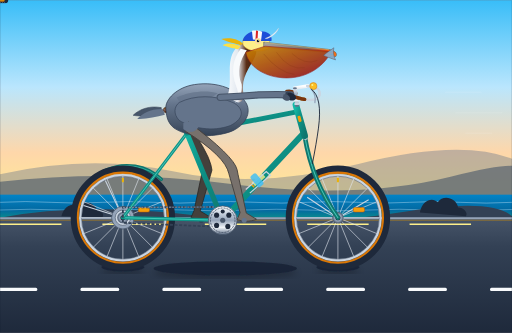
t = 0.00 s
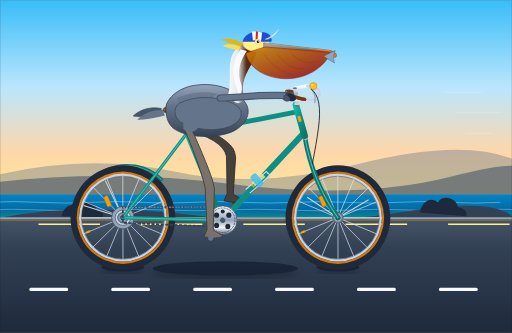
t = 0.69 s
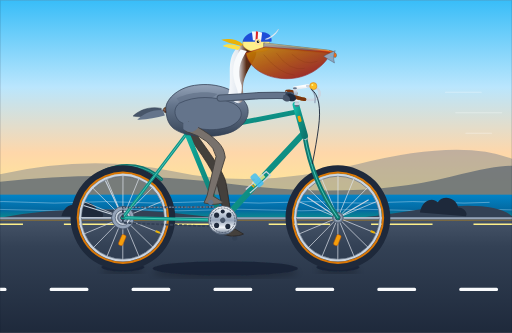
t = 1.31 s
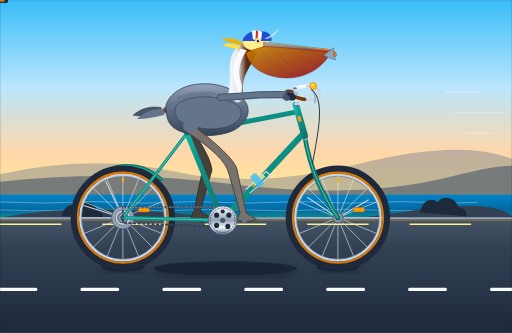
t = 2.00 s
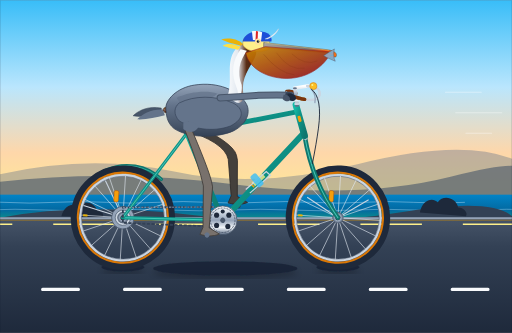
t = 2.76 s
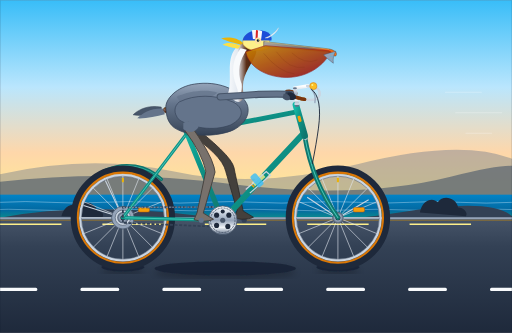
t = 3.00 s

The animated SVG that drew these frames (rendered in a browser with its animation timeline set to each time). Animation: 17 SMIL elements (animate=7,animateTransform=10); one cycle of 4.00 s, repeats indefinitely.

<svg xmlns="http://www.w3.org/2000/svg" viewBox="0 0 1000 650" width="100%" height="100%">
  <defs>
    <!-- Sky & Environment Gradients -->
    <linearGradient id="skyGrad" x1="0" y1="0" x2="0" y2="1">
      <stop offset="0%" stop-color="#38bdf8"/>
      <stop offset="40%" stop-color="#bae6fd"/>
      <stop offset="70%" stop-color="#fed7aa"/>
      <stop offset="100%" stop-color="#fef08a"/>
    </linearGradient>
    <linearGradient id="oceanGrad" x1="0" y1="0" x2="0" y2="1">
      <stop offset="0%" stop-color="#0284c7"/>
      <stop offset="60%" stop-color="#0369a1"/>
      <stop offset="100%" stop-color="#0d9488"/>
    </linearGradient>
    <linearGradient id="roadGrad" x1="0" y1="0" x2="0" y2="1">
      <stop offset="0%" stop-color="#475569"/>
      <stop offset="25%" stop-color="#334155"/>
      <stop offset="100%" stop-color="#1e293b"/>
    </linearGradient>

    <!-- Bicycle Metallic & Finish Gradients -->
    <linearGradient id="frameGrad" x1="0" y1="0" x2="1" y2="1">
      <stop offset="0%" stop-color="#14b8a6"/>
      <stop offset="40%" stop-color="#0d9488"/>
      <stop offset="100%" stop-color="#0f766e"/>
    </linearGradient>
    <linearGradient id="chromeGrad" x1="0" y1="0" x2="0" y2="1">
      <stop offset="0%" stop-color="#ffffff"/>
      <stop offset="25%" stop-color="#cbd5e1"/>
      <stop offset="50%" stop-color="#94a3b8"/>
      <stop offset="75%" stop-color="#f1f5f9"/>
      <stop offset="100%" stop-color="#64748b"/>
    </linearGradient>
    <linearGradient id="leatherGrad" x1="0" y1="0" x2="0" y2="1">
      <stop offset="0%" stop-color="#a16207"/>
      <stop offset="50%" stop-color="#78350f"/>
      <stop offset="100%" stop-color="#451a03"/>
    </linearGradient>
    <radialGradient id="hubGrad" cx="50%" cy="50%" r="50%">
      <stop offset="0%" stop-color="#ffffff"/>
      <stop offset="60%" stop-color="#94a3b8"/>
      <stop offset="100%" stop-color="#475569"/>
    </radialGradient>

    <!-- Pelican Plumage & Anatomical Gradients -->
    <linearGradient id="pelicanPouch" x1="0" y1="0" x2="1" y2="1">
      <stop offset="0%" stop-color="#ca8a04"/>
      <stop offset="40%" stop-color="#b45309"/>
      <stop offset="85%" stop-color="#991b1b"/>
      <stop offset="100%" stop-color="#7c2d12"/>
    </linearGradient>
    <linearGradient id="pelicanNeck" x1="0" y1="0" x2="1" y2="0">
      <stop offset="0%" stop-color="#f8fafc"/>
      <stop offset="35%" stop-color="#e2e8f0"/>
      <stop offset="65%" stop-color="#5a2e17"/>
      <stop offset="100%" stop-color="#3b1a08"/>
    </linearGradient>
    <linearGradient id="pelicanBody" x1="0" y1="0" x2="0" y2="1">
      <stop offset="0%" stop-color="#94a3b8"/>
      <stop offset="40%" stop-color="#64748b"/>
      <stop offset="80%" stop-color="#475569"/>
      <stop offset="100%" stop-color="#334155"/>
    </linearGradient>
    <linearGradient id="billGrad" x1="0" y1="0" x2="1" y2="0">
      <stop offset="0%" stop-color="#a8a29e"/>
      <stop offset="60%" stop-color="#78716c"/>
      <stop offset="85%" stop-color="#ea580c"/>
      <stop offset="100%" stop-color="#f97316"/>
    </linearGradient>

    <!-- Filters -->
    <filter id="softShadow" x="-20%" y="-20%" width="140%" height="140%">
      <feGaussianBlur in="SourceAlpha" stdDeviation="6"/>
      <feColorMatrix type="matrix" values="0 0 0 0 0   0 0 0 0 0   0 0 0 0 0  0 0 0 0.35 0"/>
      <feOffset dx="0" dy="8"/>
      <feBlend in="SourceGraphic" in2="blurOut" mode="normal"/>
    </filter>

    <style><![CDATA[
      .spoke { stroke: #e2e8f0; stroke-width: 1.4; opacity: 0.85; }
      .tire-tread { stroke: #1e293b; stroke-width: 14; fill: none; }
      .tan-wall { stroke: #d97706; stroke-width: 4; fill: none; }
      .rim-edge { stroke: #cbd5e1; stroke-width: 5; fill: none; }
      .frame-tube { stroke: url(#frameGrad); stroke-linecap: round; stroke-linejoin: round; }
      .chrome-part { fill: url(#chromeGrad); stroke: #64748b; stroke-width: 0.8; }
    ]]></style>
  </defs>

  <!-- ================= BACKGROUND SCENERY ================= -->
  <!-- Sky -->
  <rect x="0" y="0" width="1000" height="425" fill="url(#skyGrad)"/>

  <!-- Distant Coastal Headlands (Pacific Coast Highway vibe) -->
  <path d="M 0 340 Q 180 300 340 335 T 700 320 T 1000 310 L 1000 390 L 0 390 Z" fill="#64748b" opacity="0.4"/>
  <path d="M 0 355 Q 220 330 460 360 T 880 345 T 1000 350 L 1000 405 L 0 405 Z" fill="#475569" opacity="0.6"/>

  <!-- Pacific Ocean Horizon -->
  <rect x="0" y="380" width="1000" height="50" fill="url(#oceanGrad)"/>
  <!-- Distant Animated Ocean Wave Crests -->
  <path d="M 0 395 Q 50 392 100 395 T 200 395 T 300 395 T 400 395 T 500 395 T 600 395 T 700 395 T 800 395 T 900 395 T 1000 395" fill="none" stroke="#e0f2fe" stroke-width="1.2" opacity="0.6">
    <animateTransform attributeName="transform" type="translate" from="0 0" to="-100 0" dur="3s" repeatCount="indefinite"/>
  </path>
  <path d="M 0 410 Q 60 407 120 410 T 240 410 T 360 410 T 480 410 T 600 410 T 720 410 T 840 410 T 960 410 T 1080 410" fill="none" stroke="#bae6fd" stroke-width="1.5" opacity="0.5">
    <animateTransform attributeName="transform" type="translate" from="0 0" to="-120 0" dur="2.2s" repeatCount="indefinite"/>
  </path>

  <!-- Distant Coast Bluffs & Cypress Silhouettes -->
  <path d="M 0 425 Q 160 395 380 420 T 780 415 T 1000 422 L 1000 435 L 0 435 Z" fill="#334155"/>
  <path d="M 820 415 C 825 390 845 385 855 395 C 865 380 890 385 895 405 C 905 405 915 415 910 422 Z" fill="#1e293b"/>
  <path d="M 120 422 C 125 400 145 395 155 402 C 165 390 185 395 190 412 C 198 412 205 418 200 424 Z" fill="#1e293b"/>

  <!-- Road & Shoulder -->
  <rect x="0" y="425" width="1000" height="225" fill="url(#roadGrad)"/>
  <!-- Road Edge Dirt/Gravel Shoulder -->
  <line x1="0" y1="426" x2="1000" y2="426" stroke="#94a3b8" stroke-width="4"/>
  <line x1="0" y1="430" x2="1000" y2="430" stroke="#ca8a04" stroke-width="2" opacity="0.5"/>

  <!-- Moving White Road Speed Dashes (Simulating Forward Travel) -->
  <g>
    <line x1="0" y1="565" x2="1000" y2="565" stroke="#f8fafc" stroke-width="6" stroke-linecap="round" stroke-dasharray="70 90">
      <animate attributeName="stroke-dashoffset" from="0" to="-320" dur="1s" repeatCount="indefinite"/>
    </line>
    <line x1="0" y1="438" x2="1000" y2="438" stroke="#fef08a" stroke-width="3" stroke-dasharray="120 80">
      <animate attributeName="stroke-dashoffset" from="0" to="-400" dur="1s" repeatCount="indefinite"/>
    </line>
  </g>

  <!-- Subtle Speed-Lines in the Breeze -->
  <path d="M 980 220 L 890 220 M 940 180 L 870 180 M 960 260 L 910 260" stroke="#ffffff" stroke-width="2" stroke-linecap="round" opacity="0.3">
    <animate attributeName="opacity" values="0.1;0.4;0.1" dur="0.8s" repeatCount="indefinite"/>
  </path>

  <!-- ================= GROUND SHADOWS ================= -->
  <!-- Bicycle and Pelican Ground Contact Shadows -->
  <g opacity="0.6">
    <!-- Rear Tire Shadow -->
    <ellipse cx="240" cy="522" rx="42" ry="8" fill="#0f172a" filter="url(#softShadow)"/>
    <!-- Front Tire Shadow -->
    <ellipse cx="660" cy="522" rx="42" ry="8" fill="#0f172a" filter="url(#softShadow)"/>
    <!-- Central Frame & Rider Shadow -->
    <ellipse cx="440" cy="524" rx="140" ry="14" fill="#0f172a" filter="url(#softShadow)">
      <animate attributeName="rx" values="140;144;138;144;140" dur="2s" repeatCount="indefinite"/>
    </ellipse>
  </g>

  <!-- ================= BACKGROUND BICYCLE & RIDER ELEMENTS ================= -->

  <!-- Non-Drive Side (Left) Pedal & Crank Arm [180 deg out-of-phase] -->
  <!-- Bottom Bracket at (435, 430), crank length 42, pointing left at (393, 430) at t=0 -->
  <g id="crank-arm-left">
    <animateTransform attributeName="transform" type="rotate"
      from="0 435 430" to="360 435 430" dur="2s" repeatCount="indefinite"/>
    <!-- Left Crank Arm (Drawn at 180 deg) -->
    <line x1="435" y1="430" x2="393" y2="430" stroke="#475569" stroke-width="7" stroke-linecap="round"/>
    <circle cx="393" cy="430" r="5" fill="#334155"/>
    <!-- Left Pedal (Counter-rotating to stay level) -->
    <g transform="translate(393, 430)">
      <animateTransform attributeName="transform" type="rotate"
        from="0 0 0" to="-360 0 0" dur="2s" repeatCount="indefinite"/>
      <!-- Pedal spindle & body -->
      <rect x="-14" y="-4" width="28" height="8" rx="2" fill="#1e293b" stroke="#0f172a" stroke-width="1"/>
      <rect x="-8" y="-2" width="16" height="4" rx="1" fill="#d97706" opacity="0.8"/>
    </g>
  </g>

  <!-- Pelican Left Leg (Background Leg - Shaded darker for depth, 180 deg out-of-phase) -->
  <path fill="#44403c" stroke="#292524" stroke-width="1.5" stroke-linejoin="round">
    <animate attributeName="d" dur="2s" repeatCount="indefinite"
      values="
        M 362 234 Q 406 296 412 322 L 414 332 L 391 412 L 411 424 Q 403 428 387 428 L 373 425 L 379 411 L 396 330 Q 389 296 356 252 Z;
        M 362 234 Q 421 271 427 297 L 429 307 L 403 382 L 423 394 Q 415 398 399 398 L 385 395 L 391 381 L 411 305 Q 404 271 356 252 Z;
        M 362 234 Q 441 256 447 282 L 449 292 L 433 370 L 453 382 Q 445 386 429 386 L 415 383 L 421 369 L 431 290 Q 424 256 356 252 Z;
        M 362 234 Q 456 276 462 302 L 464 312 L 463 382 L 483 394 Q 475 398 459 398 L 445 395 L 451 381 L 446 310 Q 439 276 356 252 Z;
        M 362 234 Q 451 301 457 327 L 459 337 L 475 412 L 495 424 Q 487 428 471 428 L 457 425 L 463 411 L 441 335 Q 434 301 356 252 Z;
        M 362 234 Q 441 326 447 352 L 449 362 L 463 442 L 483 454 Q 475 458 459 458 L 445 455 L 451 441 L 431 360 Q 424 326 356 252 Z;
        M 362 234 Q 416 336 422 362 L 424 372 L 433 454 L 453 466 Q 445 470 429 470 L 415 467 L 421 453 L 406 370 Q 399 336 356 252 Z;
        M 362 234 Q 401 326 407 352 L 409 362 L 403 442 L 423 454 Q 415 458 399 458 L 385 455 L 391 441 L 391 360 Q 384 326 356 252 Z;
        M 362 234 Q 406 296 412 322 L 414 332 L 391 412 L 411 424 Q 403 428 387 428 L 373 425 L 379 411 L 396 330 Q 389 296 356 252 Z
      "
    />
  </path>

  <!-- Left Handlebar Grip & Far Brake Lever -->
  <path d="M 578 182 Q 570 176 560 178" stroke="#78350f" stroke-width="6" stroke-linecap="round" fill="none"/>
  <path d="M 560 178 Q 556 186 558 194" stroke="#94a3b8" stroke-width="2.5" fill="none"/>

  <!-- ================= BICYCLE WHEELS (ROTATING) ================= -->

  <!-- REAR WHEEL (Center: 240, 425) -->
  <g id="rear-wheel">
    <!-- Non-rotating Rear Fender (Mudguard) -->
    <path d="M 150 425 A 98 98 0 0 1 315 350" fill="none" stroke="#0f766e" stroke-width="7" stroke-linecap="round"/>
    <path d="M 150 425 A 98 98 0 0 1 315 350" fill="none" stroke="#5eead4" stroke-width="1.5" stroke-linecap="round" opacity="0.6"/>
    <!-- Fender Stays to Axle -->
    <line x1="240" y1="425" x2="160" y2="400" stroke="#cbd5e1" stroke-width="2"/>
    <line x1="240" y1="425" x2="200" y2="340" stroke="#cbd5e1" stroke-width="2"/>

    <!-- Rotating Wheel Assembly -->
    <g>
      <animateTransform attributeName="transform" type="rotate"
        from="0 240 425" to="360 240 425" dur="1s" repeatCount="indefinite"/>

      <!-- Outer Tire Tread & Tan Sidewall -->
      <circle cx="240" cy="425" r="95" class="tire-tread"/>
      <circle cx="240" cy="425" r="88" class="tan-wall"/>
      <!-- Aluminum Rim -->
      <circle cx="240" cy="425" r="83" class="rim-edge"/>
      <circle cx="240" cy="425" r="81" stroke="#475569" stroke-width="1" fill="none"/>

      <!-- 16 Cross-Laced Wire Spokes -->
      <line x1="240" y1="425" x2="240" y2="343" class="spoke"/>
      <line x1="240" y1="425" x2="240" y2="507" class="spoke"/>
      <line x1="240" y1="425" x2="158" y2="425" class="spoke"/>
      <line x1="240" y1="425" x2="322" y2="425" class="spoke"/>
      <line x1="240" y1="425" x2="298" y2="367" class="spoke"/>
      <line x1="240" y1="425" x2="182" y2="483" class="spoke"/>
      <line x1="240" y1="425" x2="182" y2="367" class="spoke"/>
      <line x1="240" y1="425" x2="298" y2="483" class="spoke"/>
      <line x1="240" y1="425" x2="271" y2="349" class="spoke"/>
      <line x1="240" y1="425" x2="209" y2="501" class="spoke"/>
      <line x1="240" y1="425" x2="164" y2="394" class="spoke"/>
      <line x1="240" y1="425" x2="316" y2="456" class="spoke"/>
      <line x1="240" y1="425" x2="316" y2="394" class="spoke"/>
      <line x1="240" y1="425" x2="164" y2="456" class="spoke"/>
      <line x1="240" y1="425" x2="209" y2="349" class="spoke"/>
      <line x1="240" y1="425" x2="271" y2="501" class="spoke"/>

      <!-- Valve Stem & Amber Wheel Reflector (Makes rotation ultra-clear) -->
      <rect x="238" y="347" width="4" height="9" fill="#eab308" rx="1"/>
      <rect x="270" y="405" width="22" height="9" rx="3" fill="#f59e0b" stroke="#b45309" stroke-width="1"/>

      <!-- Large Rear Cassette Sprocket -->
      <circle cx="240" cy="425" r="22" fill="#94a3b8" stroke="#475569" stroke-width="1.5"/>
      <circle cx="240" cy="425" r="15" fill="#cbd5e1" stroke="#334155" stroke-width="1"/>
      <!-- Hub Shell -->
      <circle cx="240" cy="425" r="11" fill="url(#hubGrad)"/>
      <circle cx="240" cy="425" r="5" fill="#1e293b"/>
    </g>
  </g>

  <!-- FRONT WHEEL (Center: 660, 425) -->
  <g id="front-wheel">
    <!-- Non-rotating Front Fender (Mudguard) -->
    <path d="M 585 365 A 98 98 0 0 1 735 375" fill="none" stroke="#0f766e" stroke-width="7" stroke-linecap="round"/>
    <path d="M 585 365 A 98 98 0 0 1 735 375" fill="none" stroke="#5eead4" stroke-width="1.5" stroke-linecap="round" opacity="0.6"/>
    <!-- Front Fender Stays -->
    <line x1="660" y1="425" x2="720" y2="390" stroke="#cbd5e1" stroke-width="2"/>
    <line x1="660" y1="425" x2="600" y2="385" stroke="#cbd5e1" stroke-width="2"/>

    <!-- Rotating Wheel Assembly -->
    <g>
      <animateTransform attributeName="transform" type="rotate"
        from="0 660 425" to="360 660 425" dur="1s" repeatCount="indefinite"/>

      <!-- Outer Tire Tread & Tan Sidewall -->
      <circle cx="660" cy="425" r="95" class="tire-tread"/>
      <circle cx="660" cy="425" r="88" class="tan-wall"/>
      <!-- Aluminum Rim -->
      <circle cx="660" cy="425" r="83" class="rim-edge"/>
      <circle cx="660" cy="425" r="81" stroke="#475569" stroke-width="1" fill="none"/>

      <!-- 16 Cross-Laced Wire Spokes -->
      <line x1="660" y1="425" x2="660" y2="343" class="spoke"/>
      <line x1="660" y1="425" x2="660" y2="507" class="spoke"/>
      <line x1="660" y1="425" x2="578" y2="425" class="spoke"/>
      <line x1="660" y1="425" x2="742" y2="425" class="spoke"/>
      <line x1="660" y1="425" x2="718" y2="367" class="spoke"/>
      <line x1="660" y1="425" x2="602" y2="483" class="spoke"/>
      <line x1="660" y1="425" x2="602" y2="367" class="spoke"/>
      <line x1="660" y1="425" x2="718" y2="483" class="spoke"/>
      <line x1="660" y1="425" x2="691" y2="349" class="spoke"/>
      <line x1="660" y1="425" x2="629" y2="501" class="spoke"/>
      <line x1="660" y1="425" x2="584" y2="394" class="spoke"/>
      <line x1="660" y1="425" x2="736" y2="456" class="spoke"/>
      <line x1="660" y1="425" x2="736" y2="394" class="spoke"/>
      <line x1="660" y1="425" x2="584" y2="456" class="spoke"/>
      <line x1="660" y1="425" x2="629" y2="349" class="spoke"/>
      <line x1="660" y1="425" x2="691" y2="501" class="spoke"/>

      <!-- Valve Stem & Amber Wheel Reflector -->
      <rect x="658" y="347" width="4" height="9" fill="#eab308" rx="1"/>
      <rect x="690" y="405" width="22" height="9" rx="3" fill="#f59e0b" stroke="#b45309" stroke-width="1"/>

      <!-- Front Hub Shell -->
      <circle cx="660" cy="425" r="11" fill="url(#hubGrad)"/>
      <circle cx="660" cy="425" r="5" fill="#1e293b"/>
    </g>
  </g>

  <!-- ================= BICYCLE FRAMEWORK & DRIVETRAIN ================= -->

  <!-- Rear Triangle Stays -->
  <!-- Chainstay: Rear Hub (240, 425) to BB (435, 430) -->
  <line x1="240" y1="425" x2="435" y2="430" stroke="#0d9488" stroke-width="7" stroke-linecap="round"/>
  <line x1="240" y1="425" x2="435" y2="430" stroke="#5eead4" stroke-width="1.8" stroke-linecap="round" opacity="0.7"/>
  <!-- Seatstay: Rear Hub (240, 425) to Seat Lug (365, 260) -->
  <line x1="240" y1="425" x2="365" y2="260" stroke="#0d9488" stroke-width="6" stroke-linecap="round"/>
  <line x1="240" y1="425" x2="365" y2="260" stroke="#99f6e4" stroke-width="1.5" opacity="0.6"/>

  <!-- Bicycle Chain (Connecting Chainring 435,430 to Rear Cog 240,425) -->
  <path d="M 240 405 L 435 404 A 28 28 0 0 1 458 444 L 240 435 Z" fill="none" stroke="#334155" stroke-width="3.5" stroke-dasharray="6 3"/>
  <path d="M 240 405 L 435 404" stroke="#94a3b8" stroke-width="1.5" stroke-dasharray="4 2"/>

  <!-- Front Fork -->
  <!-- Sloping down from Head Tube (595, 265) curving forward to Front Axle (660, 425) -->
  <path d="M 595 265 Q 610 355 660 425" fill="none" stroke="#0f766e" stroke-width="9" stroke-linecap="round"/>
  <path d="M 595 265 Q 610 355 660 425" fill="none" stroke="#5eead4" stroke-width="2" stroke-linecap="round" opacity="0.7"/>
  <!-- Polished Chrome Fork Crown -->
  <path d="M 590 263 L 602 266 L 598 274 L 588 270 Z" fill="url(#chromeGrad)"/>

  <!-- Main Triangle Frame Tubes -->
  <!-- Seat Tube: BB (435, 430) up to Seat Lug (365, 260) extending to Seat Clamp (360, 248) -->
  <line x1="435" y1="430" x2="360" y2="248" class="frame-tube" stroke-width="10"/>
  <!-- Down Tube: BB (435, 430) to Lower Head Tube (593, 260) -->
  <line x1="435" y1="430" x2="593" y2="260" class="frame-tube" stroke-width="12"/>
  <!-- Top Tube: Seat Lug (365, 260) to Upper Head Tube (582, 218) -->
  <line x1="365" y1="260" x2="582" y2="218" class="frame-tube" stroke-width="9.5"/>
  <!-- Head Tube: (595, 265) to (578, 205) -->
  <line x1="595" y1="265" x2="578" y2="205" class="frame-tube" stroke-width="13"/>
  <!-- Vintage Head Badge & Accent Bands on Down Tube -->
  <rect x="582" y="226" width="6" height="12" fill="#f59e0b" rx="2" transform="rotate(-15 585 232)"/>
  <line x1="495" y1="360" x2="515" y2="342" stroke="#fef08a" stroke-width="10" opacity="0.8"/>
  <line x1="492" y1="363" x2="494" y2="361" stroke="#f59e0b" stroke-width="10"/>

  <!-- Water Bottle Cage on Down Tube -->
  <path d="M 480 370 L 520 335 L 528 342 L 488 377" fill="none" stroke="#cbd5e1" stroke-width="2.5"/>
  <rect x="495" y="338" width="14" height="28" rx="4" fill="#38bdf8" opacity="0.8" transform="rotate(-40 502 352)"/>

  <!-- Seatpost & Saddle -->
  <!-- Polished Chrome Seatpost -->
  <line x1="362" y1="250" x2="352" y2="218" stroke="url(#chromeGrad)" stroke-width="6"/>
  <!-- Seatpost Clamp Bolt -->
  <circle cx="360" cy="248" r="4.5" fill="#94a3b8"/>
  <circle cx="360" cy="248" r="2" fill="#1e293b"/>
  <!-- Brooks Style Sprung Leather Saddle -->
  <g id="saddle">
    <!-- Chrome Springs under saddle -->
    <path d="M 334 220 Q 338 226 344 220 Q 350 226 356 220" fill="none" stroke="#94a3b8" stroke-width="2.5"/>
    <!-- Saddle Body Contour -->
    <path d="M 322 210 C 330 206 360 206 376 211 C 382 213 378 218 368 218 C 352 218 340 221 324 220 C 318 219 316 213 322 210 Z" fill="url(#leatherGrad)" stroke="#271106" stroke-width="1"/>
    <!-- Copper Rivets on Saddle -->
    <circle cx="326" cy="214" r="1.2" fill="#f59e0b"/>
    <circle cx="334" cy="213" r="1.2" fill="#f59e0b"/>
    <circle cx="342" cy="213" r="1.2" fill="#f59e0b"/>
    <!-- Saddle Bag Ring -->
    <circle cx="320" cy="215" r="2.5" fill="none" stroke="#94a3b8" stroke-width="1"/>
  </g>

  <!-- Handlebar Stem & Handlebars -->
  <!-- Quill Stem rising from Head Tube (578, 205) up to (576, 172) extending forward to (598, 168) -->
  <path d="M 580 205 L 576 172 L 600 168" fill="none" stroke="url(#chromeGrad)" stroke-width="7" stroke-linecap="square" stroke-linejoin="miter"/>
  <!-- Stem Expander Bolt & Headset Locknuts -->
  <ellipse cx="576" cy="172" rx="4" ry="2" fill="#64748b"/>
  <rect x="575" y="200" width="9" height="5" fill="#cbd5e1" rx="1"/>

  <!-- Retro Porteur / Cruiser Handlebars (sweeping gracefully back toward rider's wing) -->
  <path d="M 600 168 C 618 168 626 174 624 186 C 620 198 600 198 565 186" fill="none" stroke="#cbd5e1" stroke-width="5" stroke-linecap="round"/>
  <!-- Honey-Brown Leather Bar Tape on Grip Area -->
  <path d="M 595 194 C 585 192 575 189 565 186" fill="none" stroke="#a16207" stroke-width="6.5" stroke-linecap="round"/>
  <path d="M 595 194 C 585 192 575 189 565 186" fill="none" stroke="#78350f" stroke-width="6.5" stroke-linecap="round" stroke-dasharray="3 3"/>
  <!-- Handlebar End Plug -->
  <circle cx="564" cy="186" r="3.2" fill="#d97706"/>
  <!-- Brass Bicycle Bell on Handlebars -->
  <circle cx="612" cy="168" r="7" fill="#fbbf24" stroke="#d97706" stroke-width="1"/>
  <circle cx="610" cy="166" r="2" fill="#fef08a"/>
  <!-- Front Brake Lever & Graceful Cable -->
  <path d="M 608 174 Q 618 186 615 200" fill="none" stroke="#94a3b8" stroke-width="2.5" stroke-linecap="round"/>
  <path d="M 608 174 Q 630 190 622 250 Q 618 280 610 320" fill="none" stroke="#1e293b" stroke-width="1.8"/>

  <!-- ================= THE PELICAN (SEATED & CYCLING) ================= -->
  <!-- Entire Pelican Body group with subtle pedaling bounce animation (2 cycles per 2s crank revolution) -->
  <g id="pelican-rider">
    <animateTransform attributeName="transform" type="translate"
      values="0 0; 0 3; 0 -1; 0 3; 0 0"
      keyTimes="0; 0.25; 0.5; 0.75; 1"
      dur="2s" repeatCount="indefinite"/>

    <!-- Tail Feathers extending back over rear tire -->
    <path d="M 315 210 C 290 205 270 215 260 225 C 275 228 295 225 315 222 Z" fill="#475569" stroke="#334155" stroke-width="1"/>
    <path d="M 318 213 C 295 212 278 222 268 232 C 285 233 305 228 322 224 Z" fill="#64748b"/>

    <!-- Pelican Torso / Rump firmly seated on saddle -->
    <path d="M 324 212 C 322 195 345 170 380 165 C 425 158 465 175 480 200 C 490 215 485 240 455 255 C 425 268 370 270 340 250 C 325 238 325 222 324 212 Z" fill="url(#pelicanBody)" stroke="#334155" stroke-width="1.5"/>

    <!-- Layered Back / Mantle Feathers -->
    <path d="M 345 190 C 370 178 405 175 425 182 C 410 195 380 200 350 198 Z" fill="#64748b" opacity="0.7"/>
    <path d="M 360 210 C 390 195 430 195 450 205 C 430 218 395 220 365 218 Z" fill="#475569" opacity="0.6"/>

    <!-- S-Curved Neck (Characteristic of Pelicans) -->
    <!-- Hindneck: Rich Dark Chestnut Brown; Foreneck: Creamy White Band -->
    <path d="M 445 185 C 455 155 440 120 460 95 C 475 75 505 80 500 105 C 495 125 470 145 475 180 C 478 200 465 210 445 185 Z" fill="url(#pelicanNeck)"/>
    <!-- Crisp White Neck Stripe separating throat and hindneck -->
    <path d="M 470 95 C 455 115 450 140 462 170 C 468 185 464 198 458 202 C 466 195 474 180 472 165 C 462 140 468 118 482 98 Z" fill="#f8fafc"/>

    <!-- Folded Wing on Flank with Wingtip "Hands" clasping Handlebars -->
    <g id="pelican-wing">
      <!-- Main Folded Wing Coverts -->
      <path d="M 350 200 C 380 185 420 185 455 200 C 475 210 480 230 450 245 C 415 258 375 250 350 235 C 338 222 340 208 350 200 Z" fill="#64748b" stroke="#334155" stroke-width="1.2"/>
      <!-- Wing Elbow bending forward -->
      <path d="M 430 190 Q 470 188 505 185 Q 545 184 568 185" fill="none" stroke="#475569" stroke-width="14" stroke-linecap="round"/>
      <path d="M 430 190 Q 470 188 505 185 Q 545 184 568 185" fill="none" stroke="#64748b" stroke-width="10" stroke-linecap="round"/>
      <!-- Primary Flight Feather Tips gripping the handlebar grip -->
      <path d="M 558 180 C 566 177 576 182 575 190 C 572 196 562 195 556 189 Z" fill="#334155"/>
      <path d="M 562 182 C 570 180 579 185 578 192 C 575 198 565 197 560 191 Z" fill="#1e293b"/>
      <path d="M 554 184 C 560 183 568 187 566 194 C 564 198 556 197 552 192 Z" fill="#475569"/>
    </g>

    <!-- Head, Crest, Eye, Bill & Pouch -->
    <g id="pelican-head">
      <!-- Straw-Yellow Crown Feathers & Nuchal Crest Feather Tuft -->
      <path d="M 470 90 C 460 85 442 82 435 88 C 445 92 458 94 465 96 Z" fill="#fde047"/>
      <path d="M 475 85 C 465 75 445 72 432 76 C 445 82 460 85 470 88 Z" fill="#eab308"/>
      <path d="M 475 88 C 470 70 490 60 512 68 C 525 72 530 82 525 95 C 510 102 485 102 475 88 Z" fill="#fef08a" stroke="#ca8a04" stroke-width="0.8"/>

      <!-- Jaunty Vintage Cycling Cap with Flipped-Up Brim -->
      <path d="M 474 80 C 476 65 496 56 518 62 C 528 65 532 72 530 80 Z" fill="#1d4ed8"/>
      <!-- Cap White & Red Racing Stripes -->
      <path d="M 492 60 C 500 59 508 60 512 62 L 510 78 L 494 77 Z" fill="#f8fafc"/>
      <path d="M 500 59.5 L 504 60.5 L 503 77.5 L 499 77.5 Z" fill="#dc2626"/>
      <!-- Flipped-up Cap Brim -->
      <path d="M 522 75 C 532 72 542 62 544 55 C 538 65 526 72 518 75 Z" fill="#f8fafc" stroke="#cbd5e1" stroke-width="0.8"/>

      <!-- Eye: Pale Straw Iris, Dark Pupil, Pinkish-White Orbital Ring -->
      <circle cx="504" cy="80" r="6" fill="#fed7aa"/>
      <circle cx="504" cy="80" r="4.2" fill="#fef08a"/>
      <!-- Animated Eye Pupil (Blinks every 4 seconds) -->
      <ellipse cx="504" cy="80" rx="2.5" ry="2.5" fill="#0f172a">
        <animate attributeName="ry" values="2.5; 2.5; 0.2; 2.5; 2.5" keyTimes="0; 0.92; 0.95; 0.98; 1" dur="4s" repeatCount="indefinite"/>
      </ellipse>
      <circle cx="505" cy="79" r="0.9" fill="#ffffff"/>

      <!-- Upper Bill (Culmen): Long, Horn-Grey with Downward Curved Hook/Nail -->
      <path d="M 515 82 L 640 96 C 654 98 660 104 656 110 C 652 112 648 105 640 102 L 515 92 Z" fill="url(#billGrad)" stroke="#57534e" stroke-width="1"/>
      <!-- Culmen Ridge Highlight Line -->
      <path d="M 518 83 L 642 97" stroke="#fef08a" stroke-width="1.2" stroke-linecap="round" opacity="0.6"/>

      <!-- Gular Pouch: Iconic Enormous Expandable Throat Pouch -->
      <!-- Sagging gracefully from beak tip back to the throat base -->
      <path d="M 646 102 C 635 125 605 152 560 152 C 518 152 485 130 480 102 L 518 90 L 642 100 Z" fill="url(#pelicanPouch)" stroke="#991b1b" stroke-width="1.2" opacity="0.92"/>
      <!-- Delicate Pouch Veining & Skin Folds -->
      <path d="M 515 105 Q 545 142 575 145" fill="none" stroke="#7c2d12" stroke-width="1.2" opacity="0.4"/>
      <path d="M 540 102 Q 565 138 595 132" fill="none" stroke="#7c2d12" stroke-width="1" opacity="0.4"/>
      <path d="M 570 104 Q 595 128 620 118" fill="none" stroke="#7c2d12" stroke-width="1" opacity="0.4"/>

      <!-- Little Sardine / Anchovy Tail Poking out of Pouch (Fun Coastal Detail) -->
      <g transform="translate(632, 108)">
        <!-- Animated Wiggling Fish Tail -->
        <g>
          <animateTransform attributeName="transform" type="rotate" values="-8 0 0; 12 0 0; -8 0 0" dur="0.4s" repeatCount="indefinite"/>
          <path d="M 0 0 C 8 -5 18 -10 22 -12 C 19 -4 19 4 22 12 C 18 10 8 5 0 0 Z" fill="#94a3b8" stroke="#475569" stroke-width="0.8"/>
          <path d="M 12 -4 L 18 -7 M 12 0 L 19 0 M 12 4 L 18 7" stroke="#38bdf8" stroke-width="0.8"/>
        </g>
      </g>
    </g>
  </g>

  <!-- ================= FOREGROUND LEG, DRIVE CRANK & PEDAL ================= -->

  <!-- Central Bottom Bracket Bearing Shell (435, 430) -->
  <circle cx="435" cy="430" r="14" fill="#334155" stroke="#0d9488" stroke-width="3"/>
  <circle cx="435" cy="430" r="8" fill="url(#chromeGrad)"/>

  <!-- Large Front Chainring with 5 Decorative Circular Cutouts -->
  <g id="chainring">
    <circle cx="435" cy="430" r="28" fill="url(#chromeGrad)" stroke="#475569" stroke-width="1.5"/>
    <circle cx="435" cy="430" r="24" fill="none" stroke="#334155" stroke-width="1.5" stroke-dasharray="4 2"/>
    <!-- Cutout Windows in Chainring Spider -->
    <circle cx="447" cy="420" r="5" fill="#1e293b"/>
    <circle cx="445" cy="442" r="5" fill="#1e293b"/>
    <circle cx="423" cy="440" r="5" fill="#1e293b"/>
    <circle cx="423" cy="420" r="5" fill="#1e293b"/>
    <circle cx="435" cy="413" r="4" fill="#1e293b"/>
  </g>

  <!-- Pelican Right Leg (Foreground Leg) -->
  <!-- Animated path smoothly synchronizing hip, knee, tarsus, and webbed foot with pedal revolution -->
  <path fill="#78716c" stroke="#44403c" stroke-width="1.8" stroke-linejoin="round">
    <animate attributeName="d" dur="2s" repeatCount="indefinite"
      values="
        M 368 238 Q 457 305 463 331 L 465 341 L 481 416 L 501 428 Q 493 432 477 432 L 463 429 L 469 415 L 447 339 Q 440 305 362 256 Z;
        M 368 238 Q 447 330 453 356 L 455 366 L 469 446 L 489 458 Q 481 462 465 462 L 451 459 L 457 445 L 437 364 Q 430 330 362 256 Z;
        M 368 238 Q 422 340 428 366 L 430 376 L 439 458 L 459 470 Q 451 474 435 474 L 421 471 L 427 457 L 412 374 Q 405 340 362 256 Z;
        M 368 238 Q 407 330 413 356 L 415 366 L 409 446 L 429 458 Q 421 462 405 462 L 391 459 L 397 445 L 397 364 Q 390 330 362 256 Z;
        M 368 238 Q 412 300 418 326 L 420 336 L 397 416 L 417 428 Q 409 432 393 432 L 379 429 L 385 415 L 402 334 Q 395 300 362 256 Z;
        M 368 238 Q 427 275 433 301 L 435 311 L 409 386 L 429 398 Q 421 402 405 402 L 391 399 L 397 385 L 417 309 Q 410 275 362 256 Z;
        M 368 238 Q 447 260 453 286 L 455 296 L 439 374 L 459 386 Q 451 390 435 390 L 421 387 L 427 373 L 437 294 Q 430 260 362 256 Z;
        M 368 238 Q 462 280 468 306 L 470 316 L 469 386 L 489 398 Q 481 402 465 402 L 451 399 L 457 385 L 452 314 Q 445 280 362 256 Z;
        M 368 238 Q 457 305 463 331 L 465 341 L 481 416 L 501 428 Q 493 432 477 432 L 463 429 L 469 415 L 447 339 Q 440 305 362 256 Z
      "
    />
  </path>
  <!-- Feather Fringe overlay at Pelican Hip Joint -->
  <path d="M 358 240 C 366 235 382 238 388 248 C 382 258 368 262 358 252 Z" fill="#64748b"/>

  <!-- Drive Side (Right) Crank Arm & Pedal Assembly -->
  <!-- Reolving around Bottom Bracket Spindle at (435, 430) -->
  <g id="drive-crank">
    <animateTransform attributeName="transform" type="rotate"
      from="0 435 430" to="360 435 430" dur="2s" repeatCount="indefinite"/>

    <!-- Polished Chrome Crank Arm (Length 42px, pointing to 477, 430 at t=0) -->
    <line x1="435" y1="430" x2="477" y2="430" stroke="url(#chromeGrad)" stroke-width="8" stroke-linecap="round"/>
    <circle cx="435" cy="430" r="5" fill="#475569"/>
    <circle cx="477" cy="430" r="5" fill="#64748b"/>

    <!-- Right Pedal Assembly (Counter-rotating by -360 to stay horizontal) -->
    <g transform="translate(477, 430)">
      <animateTransform attributeName="transform" type="rotate"
        from="0 0 0" to="-360 0 0" dur="2s" repeatCount="indefinite"/>

      <!-- Pedal Axle / Spindle Core -->
      <circle cx="0" cy="0" r="3.5" fill="#94a3b8"/>
      <!-- Pedal Cage Platform -->
      <rect x="-15" y="-5" width="30" height="10" rx="3" fill="#1e293b" stroke="#0f172a" stroke-width="1.2"/>
      <!-- Serrated Grip Teeth on Pedal Edges -->
      <line x1="-12" y1="-5" x2="12" y2="-5" stroke="#64748b" stroke-width="1.5" stroke-dasharray="2 2"/>
      <line x1="-12" y1="5" x2="12" y2="5" stroke="#64748b" stroke-width="1.5" stroke-dasharray="2 2"/>
      <!-- High-Visibility Amber Pedal Reflector -->
      <rect x="-9" y="-2.5" width="18" height="5" rx="1.5" fill="#f59e0b" stroke="#b45309" stroke-width="0.8"/>
    </g>
  </g>

  <!-- Foreground Vignette / Subtle Atmospheric Depth -->
  <rect x="0" y="0" width="1000" height="650" fill="none" stroke="#0f172a" stroke-width="2" opacity="0.2"/>
</svg>
